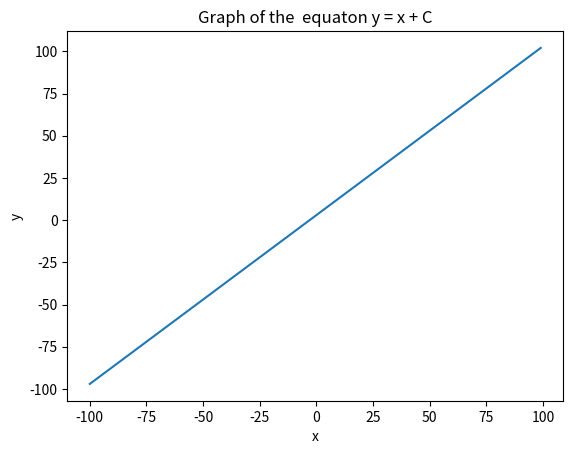

Reproduce this figure in Python.
import matplotlib.pyplot as plt
def f(x,C):
    return x+ C

C = 3

x_new = []
y_new = []

for x in range(-100 , 100):
    y = x + C
    x_new.append(x)
    y_new.append(y)
    
plt.plot(x_new, y_new)

plt.title('Graph of the  equaton y = x + C')
plt.xlabel('x')
plt.ylabel('y')

plt.show()
    